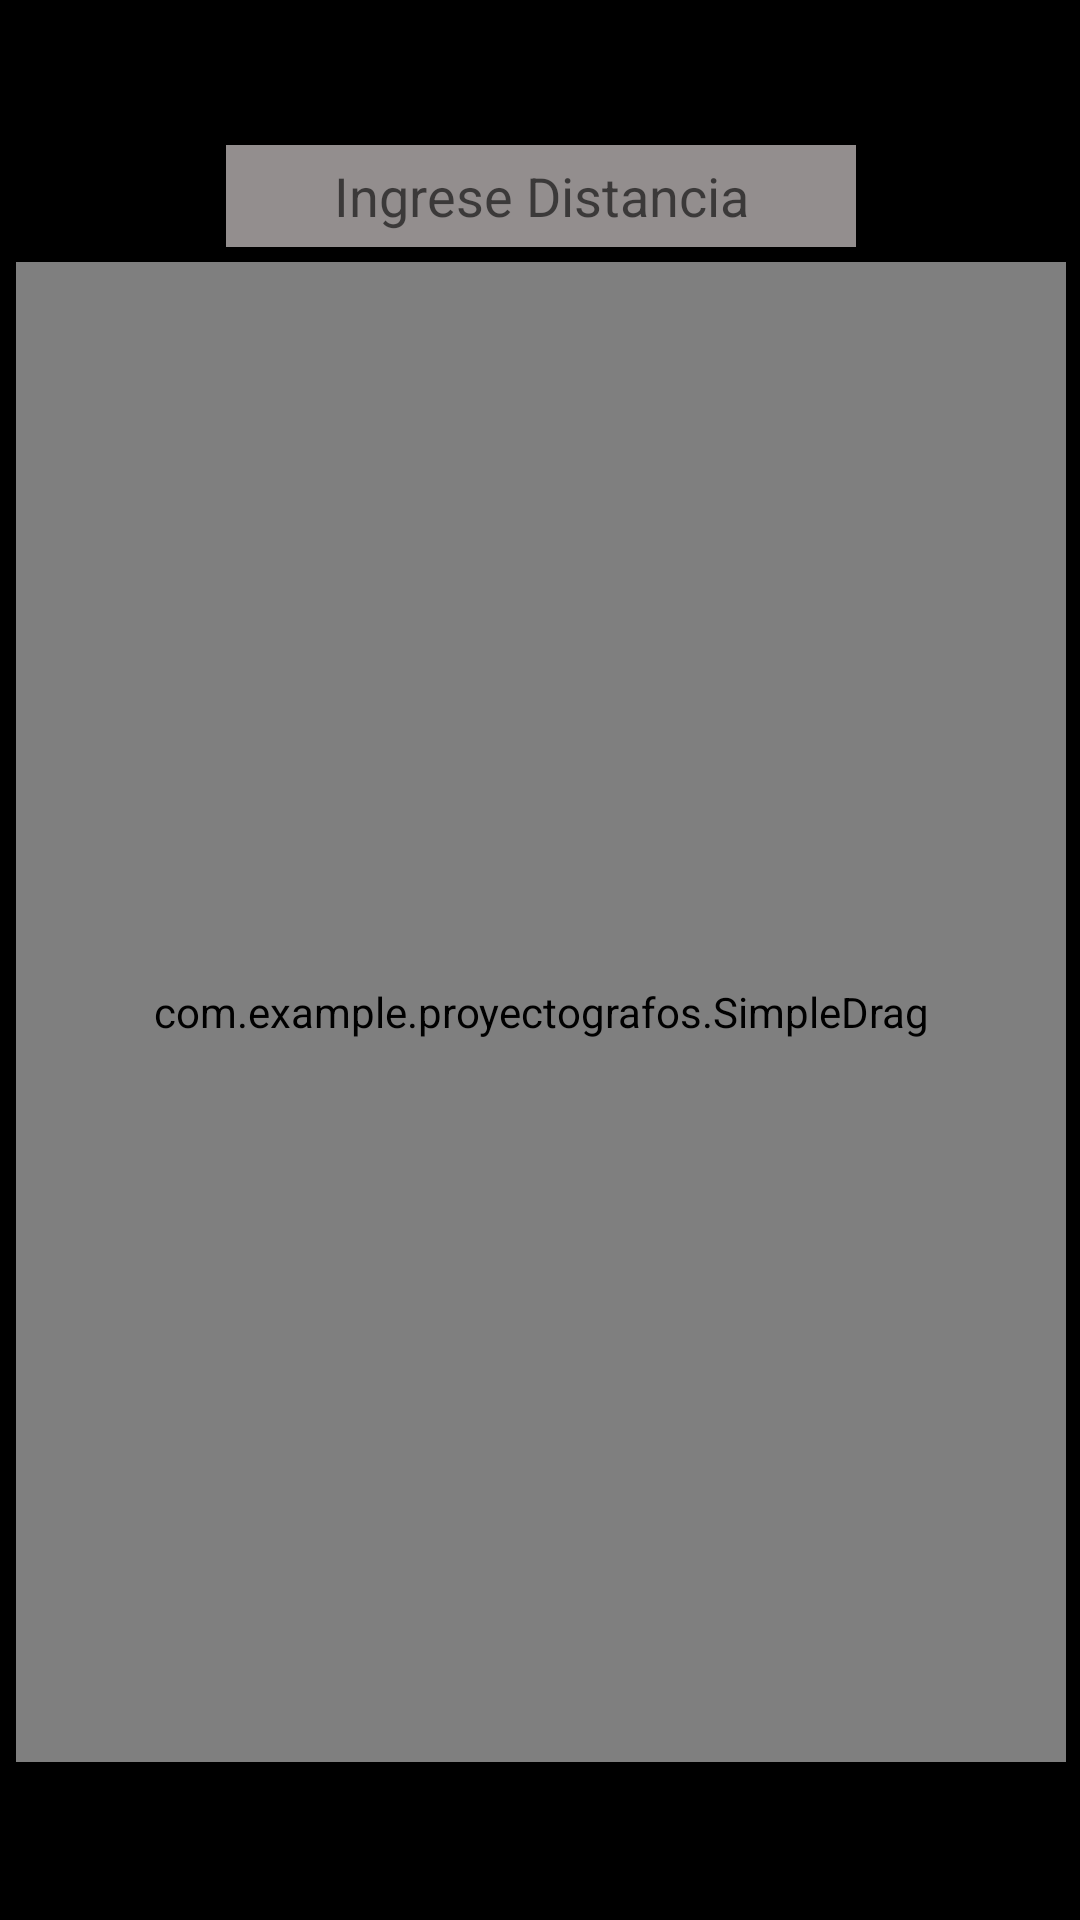

Layout XML and referenced resources for this Android screen:
<!-- AndroidManifest.xml: application theme Theme.ProyectoGrafos -->
<!-- res/layout/vista_grafodirigido.xml -->
<?xml version="1.0" encoding="utf-8"?>

<androidx.constraintlayout.widget.ConstraintLayout xmlns:android="http://schemas.android.com/apk/res/android"
    xmlns:app="http://schemas.android.com/apk/res-auto"
    xmlns:tools="http://schemas.android.com/tools"
    android:layout_width="match_parent"
    android:layout_height="match_parent"
    android:alpha="5"
    android:background="#000000">

    <LinearLayout
        android:layout_width="414dp"
        android:layout_height="730dp"
        android:gravity="center_horizontal"
        android:orientation="vertical"
        app:layout_constraintBottom_toBottomOf="parent"
        app:layout_constraintEnd_toEndOf="parent"
        app:layout_constraintStart_toStartOf="parent"
        app:layout_constraintTop_toTopOf="parent">

        <LinearLayout
            android:layout_width="match_parent"
            android:layout_height="88dp"

            android:layout_marginBottom="5dp"
            android:gravity="bottom|center_horizontal"
            android:orientation="horizontal"
            android:paddingLeft="5dp"
            android:paddingRight="5dp">

            <Spinner
                android:id="@+id/spinner1"
                android:layout_width="340dp"
                android:layout_height="41dp"
                android:layout_marginLeft="25dp"
                android:layout_marginRight="5dp"
                android:layout_weight="1"
                android:background="@drawable/style_spinner"
                android:popupBackground="@color/mi_spinner" />


            <Spinner
                android:id="@+id/spinner2"
                android:layout_width="340dp"
                android:layout_height="42dp"
                android:layout_marginLeft="5dp"
                android:layout_marginRight="25dp"


                android:layout_weight="1"
                android:background="@drawable/style_spinner"
                android:popupBackground="@color/mi_spinner" />
        </LinearLayout>

        <EditText
            android:id="@+id/editPeso"
            android:layout_width="wrap_content"
            android:layout_height="34dp"
            android:layout_marginBottom="5dp"
            android:background="#938E8E"
            android:ems="10"
            android:hint="Ingrese Distancia"
            android:inputType="number"
            android:radius="30dp"
            android:textAlignment="center" />

        <com.example.proyectografos.SimpleDrag
            android:id="@+id/lienzo"
            android:layout_width="350dp"
            android:layout_height="500dp" />

    </LinearLayout>
</androidx.constraintlayout.widget.ConstraintLayout>
<!-- resources referenced by this layout -->
<resources>
  <color name="mi_spinner">#4A4A4A</color>
  <!-- drawable style_spinner (drawable) -->
  <?xml version="1.0" encoding="utf-8"?>
  
  <selector xmlns:android="http://schemas.android.com/apk/res/android">
      <item>
          <layer-list>
              <item>
                  <shape>
                      <solid android:color="@color/mi_spinner"/>
                      <corners android:radius="10dp"/>
                      <padding android:right="10dp"/>
                  </shape>
              </item>
              <item>
                  <bitmap android:gravity="center|end" android:src="@drawable/ic_down" />
              </item>
          </layer-list>
      </item>
  
  </selector>
  <style name="Theme.ProyectoGrafos" parent="Theme.MaterialComponents.DayNight.DarkActionBar">
          
          <item name="colorPrimary">@color/cardview_dark_background</item>
          <item name="colorPrimaryVariant">@color/purple_700</item>
          <item name="colorOnPrimary">@color/white</item>
          
          <item name="colorSecondary">@color/teal_200</item>
          <item name="colorSecondaryVariant">@color/teal_700</item>
          <item name="colorOnSecondary">@color/black</item>
          
          <item name="android:statusBarColor" tools:targetApi="l">?attr/colorPrimaryVariant</item>
          
      </style>
  <color name="purple_700">#FF3700B3</color>
  <color name="white">#FFFFFFFF</color>
  <color name="teal_200">#FF03DAC5</color>
  <color name="teal_700">#FF018786</color>
  <color name="black">#FF000000</color>
</resources>
